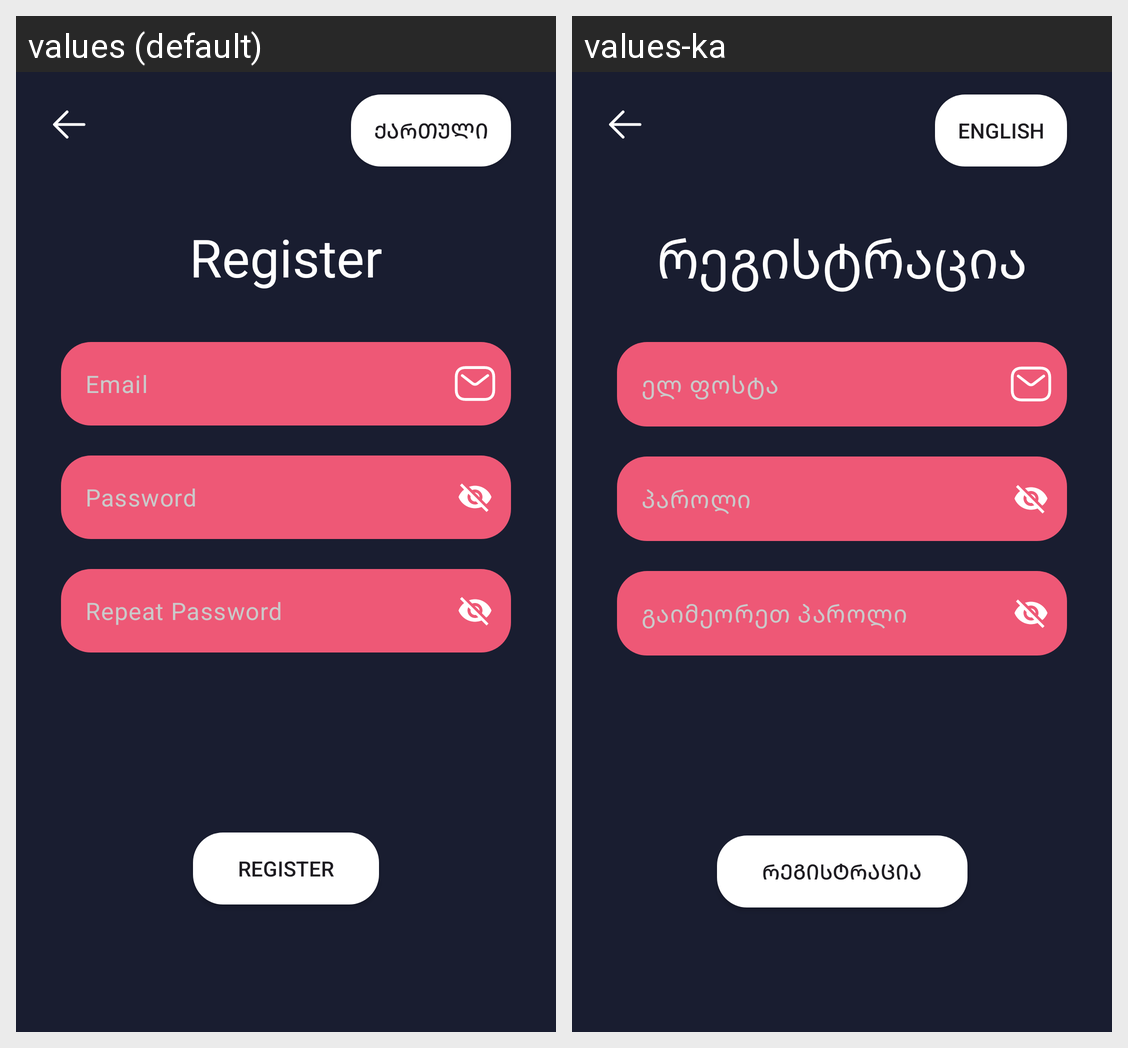

Strings drawn on this Android screen and how each of the app's shown locales translates them:
Android screen res/layout/fragment_register.xml rendered under 2 locales, left to right: values (default), values-ka. Device: Nexus 5 (rendered at 1080×1920; each locale shown at half size, 540×960, under a caption strip naming it); theme Theme.WallpaperApp.
Strings drawn on this screen, with the default value and each locale's value (text and hints the layout hard-codes, and strings that could not be matched under every locale, appear in the picture but are not listed):

language
  values: ქართული
  values-ka: English

register
  values: Register
  values-ka: რეგისტრაცია

email
  values: Email
  values-ka: ელ ფოსტა

password
  values: Password
  values-ka: პაროლი

repeat_password
  values: Repeat Password
  values-ka: გაიმეორეთ პაროლი
